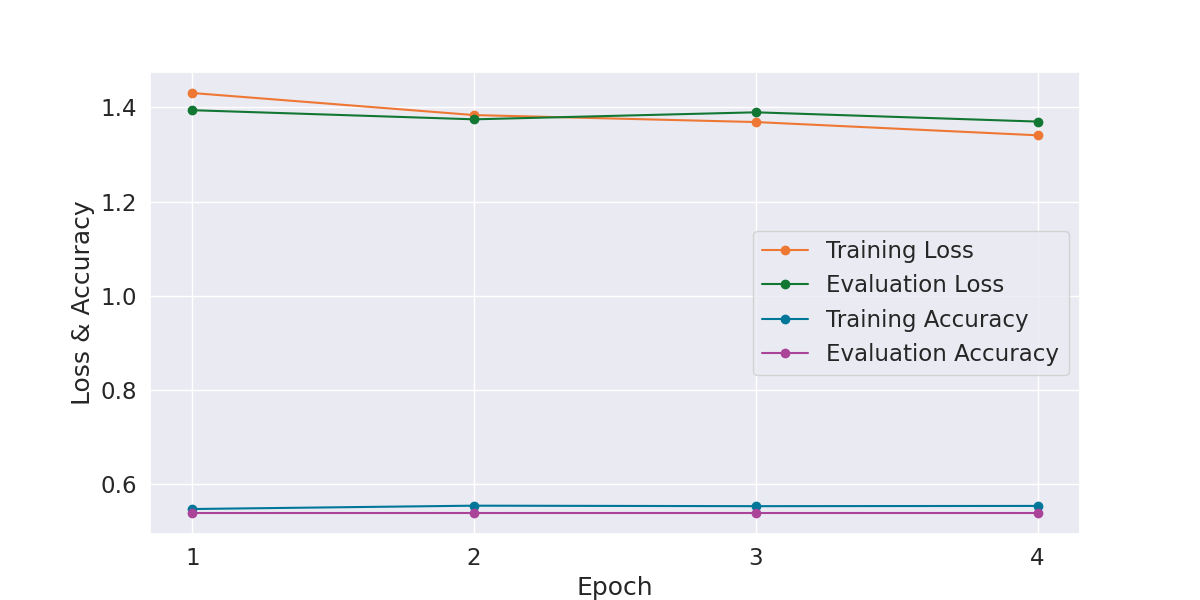

The file beside this chart, header and first rows:
Epoch, Training Loss, Evaluation Loss, Training Accuracy, Evaluation Accuracy, Training Time, Evaluation Time
1, 1.43, 1.394, 0.5475, 0.5391, 0:01:13, 0:00:02
2, 1.383, 1.374, 0.5546, 0.5391, 0:01:12, 0:00:02
3, 1.369, 1.389, 0.5535, 0.5391, 0:01:12, 0:00:02
4, 1.34, 1.37, 0.5541, 0.5391, 0:01:12, 0:00:02
